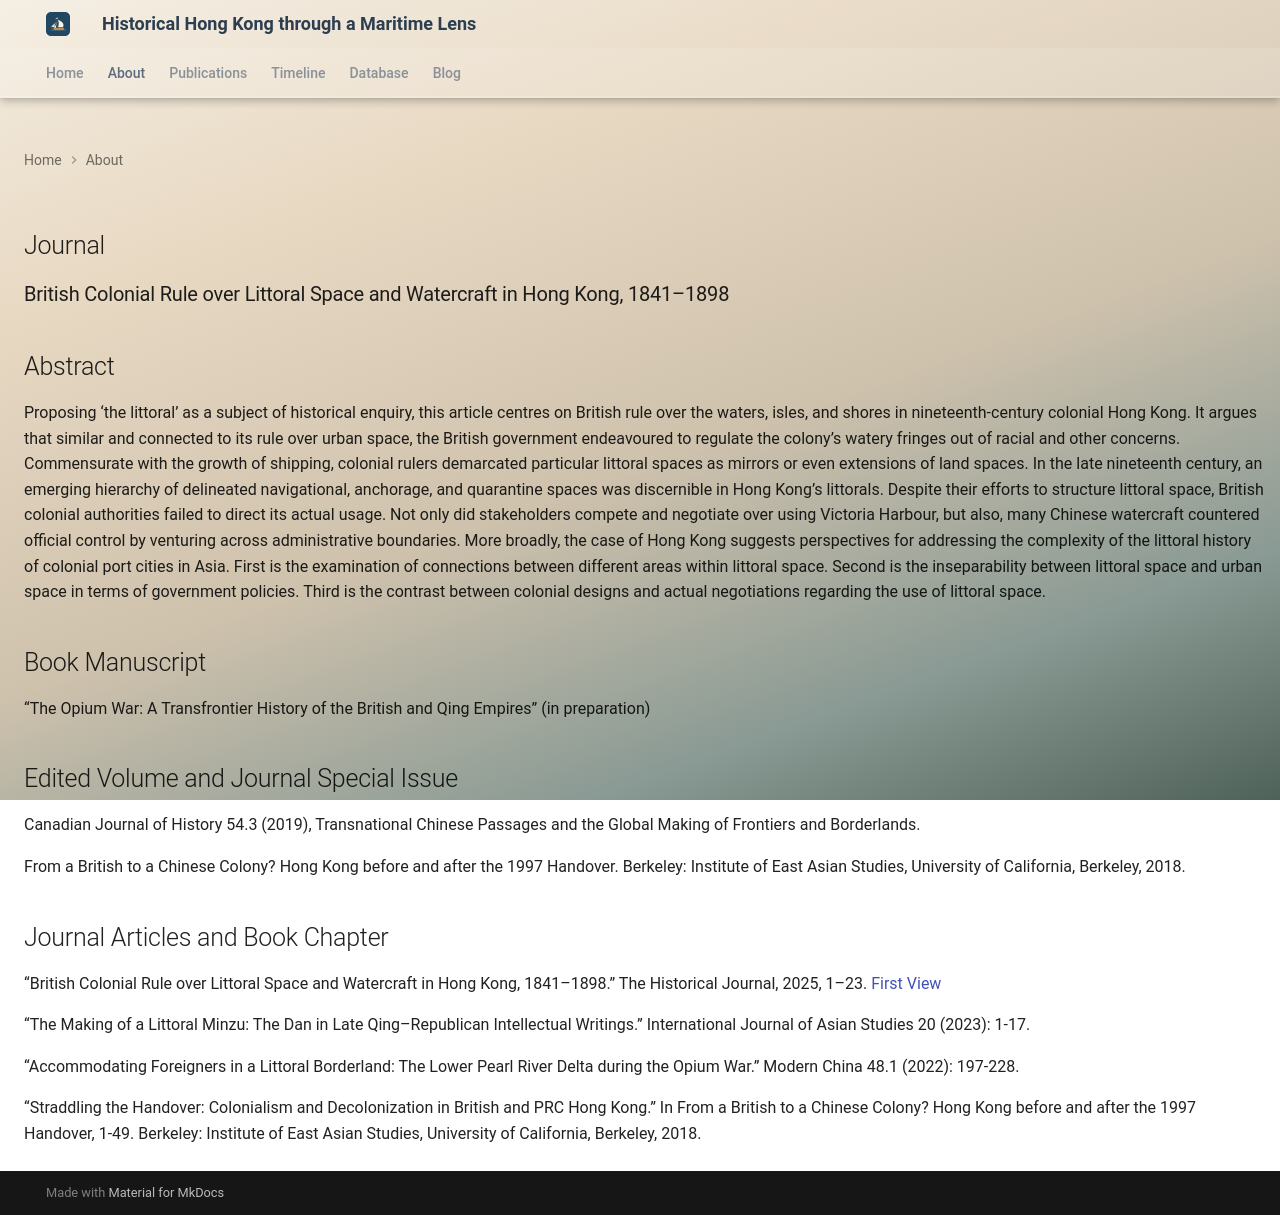

repository: kawaiALL/GaryWebsite · page: about/testing/index.html · generator: mkdocs

## Journal

### British Colonial Rule over Littoral Space and Watercraft in Hong Kong, 1841–1898

## Abstract
Proposing ‘the littoral’ as a subject of historical enquiry, this article centres on British rule over the waters, isles, and shores in nineteenth-century colonial Hong Kong. It argues that similar and connected to its rule over urban space, the British government endeavoured to regulate the colony’s watery fringes out of racial and other concerns. Commensurate with the growth of shipping, colonial rulers demarcated particular littoral spaces as mirrors or even extensions of land spaces. In the late nineteenth century, an emerging hierarchy of delineated navigational, anchorage, and quarantine spaces was discernible in Hong Kong’s littorals. Despite their efforts to structure littoral space, British colonial authorities failed to direct its actual usage. Not only did stakeholders compete and negotiate over using Victoria Harbour, but also, many Chinese watercraft countered official control by venturing across administrative boundaries. More broadly, the case of Hong Kong suggests perspectives for addressing the complexity of the littoral history of colonial port cities in Asia. First is the examination of connections between different areas within littoral space. Second is the inseparability between littoral space and urban space in terms of government policies. Third is the contrast between colonial designs and actual negotiations regarding the use of littoral space.

## Book Manuscript

“The Opium War: A Transfrontier History of the British and Qing Empires” (in preparation)
 

## Edited Volume and Journal Special Issue

Canadian Journal of History 54.3 (2019), Transnational Chinese Passages and the Global Making of Frontiers and Borderlands.

From a British to a Chinese Colony? Hong Kong before and after the 1997 Handover. Berkeley: Institute of East Asian Studies, University of California, Berkeley, 2018.

## Journal Articles and Book Chapter

“British Colonial Rule over Littoral Space and Watercraft in Hong Kong, 1841–1898.” The Historical Journal, 2025, 1–23. [First View](https://doi.org/10.1017/S0018246X25100988)

“The Making of a Littoral Minzu: The Dan in Late Qing–Republican Intellectual Writings.” International Journal of Asian Studies 20 (2023): 1-17.

“Accommodating Foreigners in a Littoral Borderland: The Lower Pearl River Delta during the Opium War.” Modern China 48.1 (2022): 197-228.

“Straddling the Handover: Colonialism and Decolonization in British and PRC Hong Kong.” In From a British to a Chinese Colony? Hong Kong before and after the 1997 Handover, 1-49. Berkeley: Institute of East Asian Studies, University of California, Berkeley, 2018.
